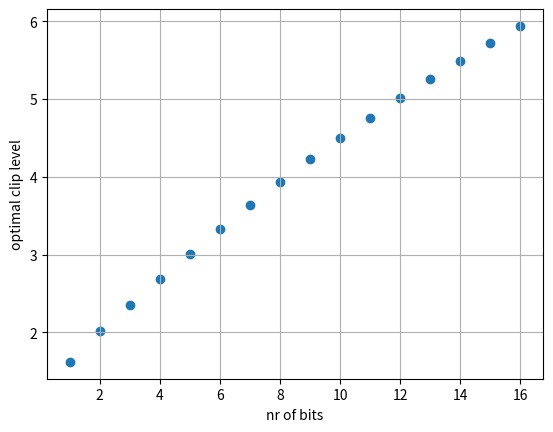
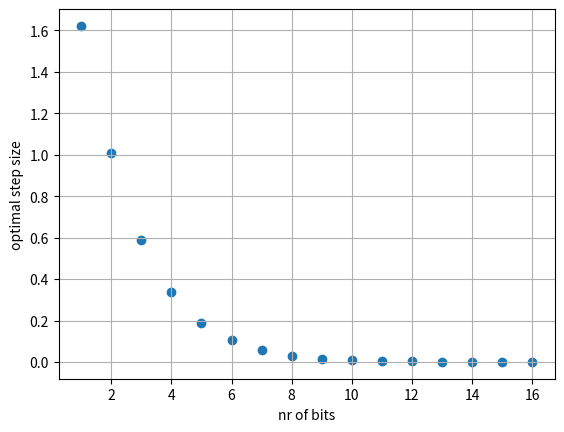

Recreate these plots in Python, in order.
import numpy as np
import matplotlib.pyplot as plt
from tqdm import trange
from scipy import special
from scipy.optimize import fsolve
# for uniform quantizer

def q_function(x):
    return 0.5 - 0.5 * special.erf(x / np.sqrt(2))  # Q(x) = 0.5 - 0.5 erf(x/sqrt(2))

def myfunc(copt, b):

    a1 = 4 * copt * q_function(copt) - np.sqrt(8/np.pi) * np.exp(-(copt**2)/(2))
    a2 = np.sqrt(8/np.pi) * np.exp(-(copt**2)/(2)) - 8*copt * q_function(copt)
    a3 = (2/3) * copt + 4*copt*q_function(copt) - np.sqrt(2/np.pi) * copt**2 * np.exp(-(copt**2)/(2))
    return a1 * (2**b)**2 + a2 * (2**b) + a3


if __name__ == '__main__':
    # todo where is the dependence of the variance of the input signal? => variance one probably ok so if we have CN(0, Pt/M) then we are good. 

    # A1 (2^b)^2 + A2 2^b + A3 = 0
    nr_bits = np.arange(16) + 1
    copts = np.zeros_like(nr_bits, dtype=float)
    for i in range(len(nr_bits)):
        b = nr_bits[i]
        roots = fsolve(myfunc, 1, args=b)
        copts[i] = roots[0]

    plt.scatter(nr_bits, copts)
    plt.grid()
    plt.xlabel('nr of bits')
    plt.ylabel('optimal clip level')
    plt.show()
    print(f'{copts=}')


    optimal_steps = copts / (2**(nr_bits-1))
    print(f'{optimal_steps=}')

    plt.scatter(nr_bits, optimal_steps)
    plt.grid()
    plt.xlabel('nr of bits')
    plt.ylabel('optimal step size')
    plt.show()
